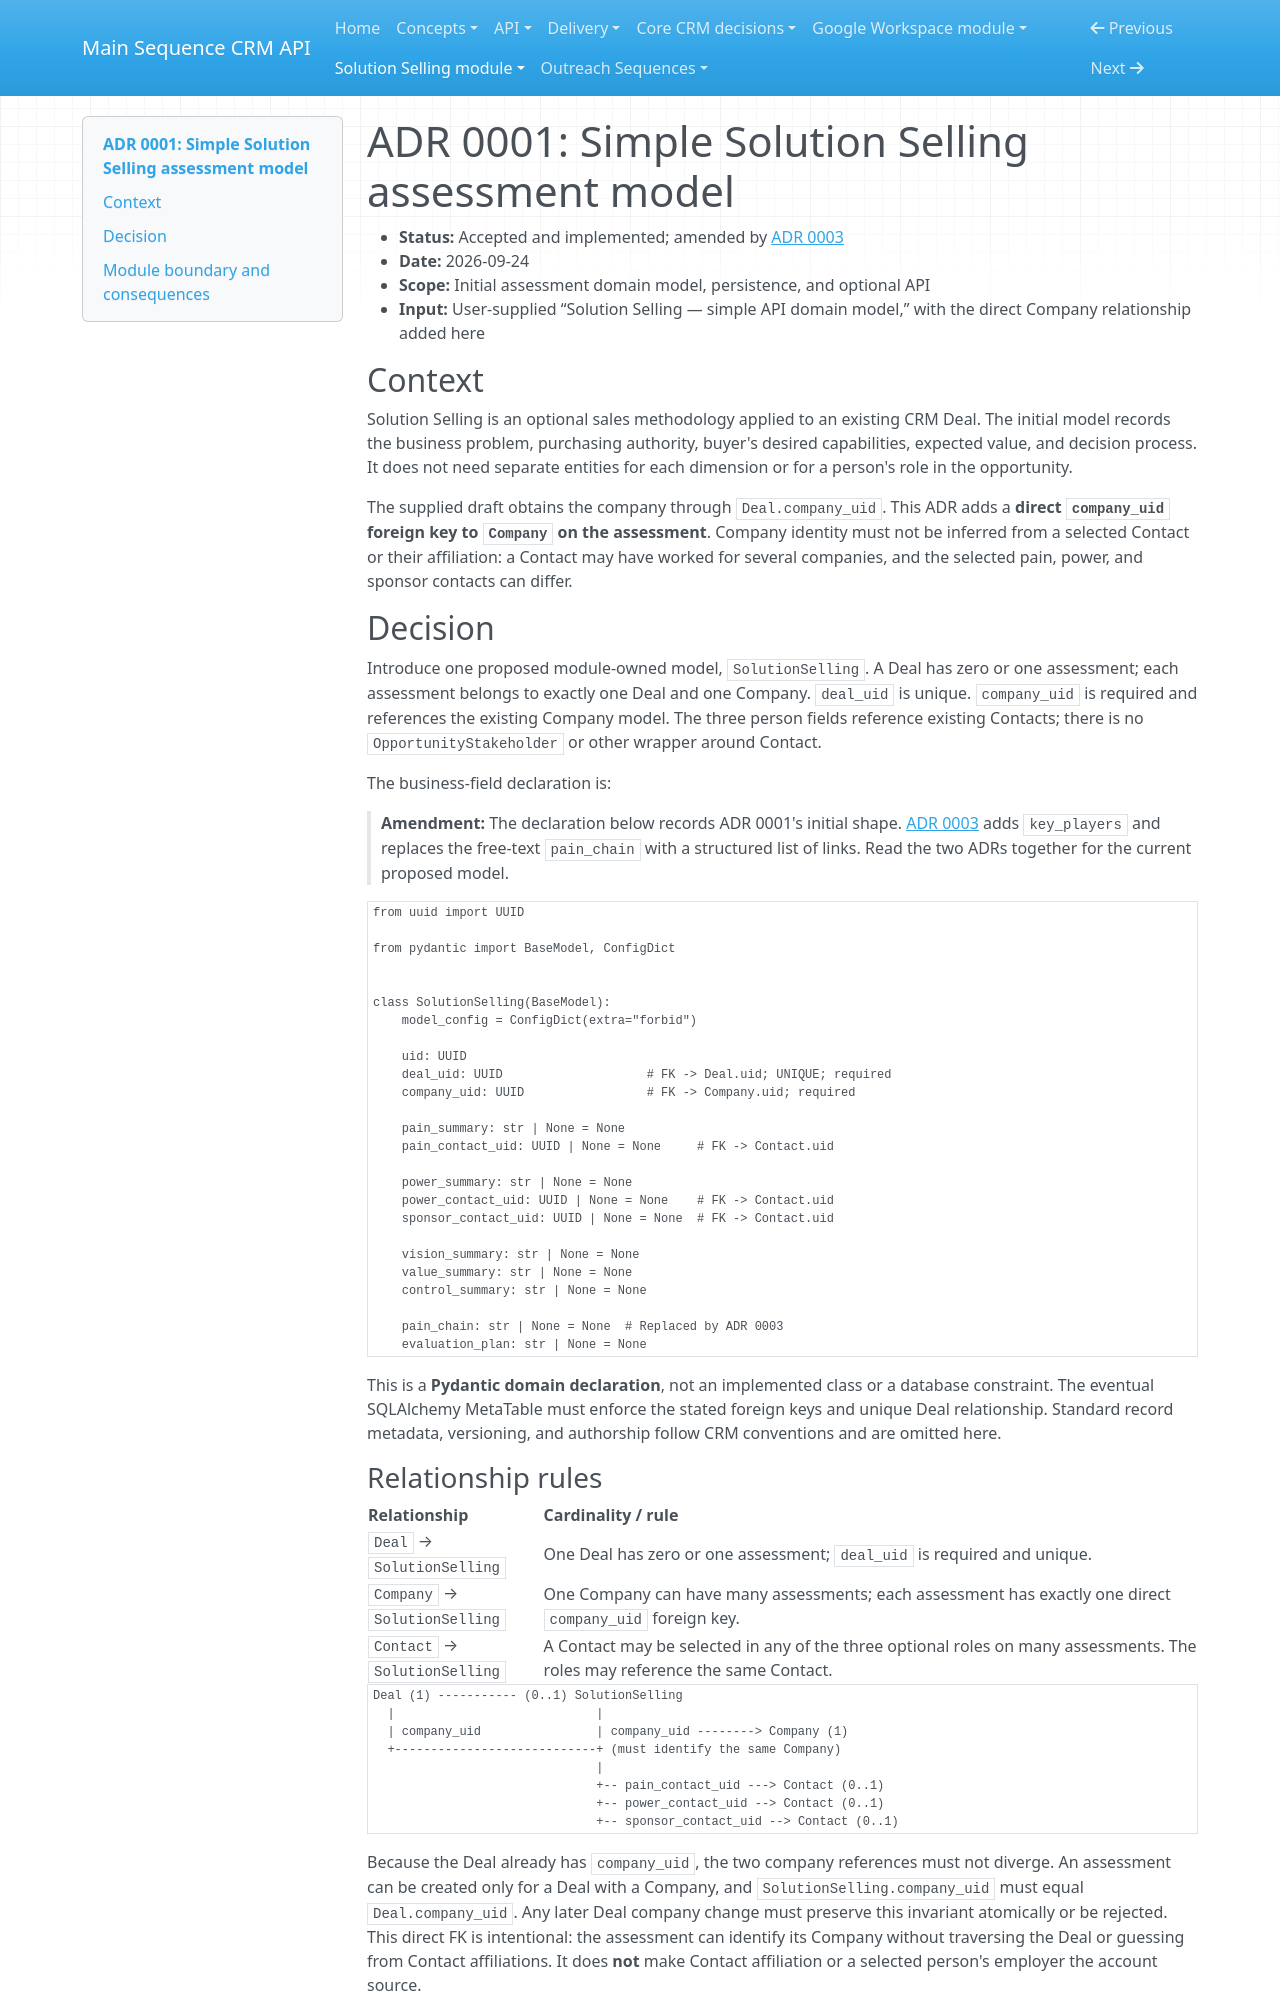

repository: MainSequenceCorp/MainSequenceCRMAPI · page: solution_selling_module/adrs/0001-simple-assessment-model/index.html · generator: mkdocs

# ADR 0001: Simple Solution Selling assessment model

- **Status:** Accepted and implemented; amended by [ADR 0003](0003-key-players-pain-chain.md)
- **Date:** 2026-09-24
- **Scope:** Initial assessment domain model, persistence, and optional API
- **Input:** User-supplied “Solution Selling — simple API domain model,” with the direct Company relationship added here

## Context

Solution Selling is an optional sales methodology applied to an existing CRM
Deal. The initial model records the business problem, purchasing authority,
buyer's desired capabilities, expected value, and decision process. It does
not need separate entities for each dimension or for a person's role in the
opportunity.

The supplied draft obtains the company through `Deal.company_uid`. This ADR
adds a **direct `company_uid` foreign key to `Company` on the assessment**.
Company identity must not be inferred from a selected Contact or their
affiliation: a Contact may have worked for several companies, and the selected
pain, power, and sponsor contacts can differ.

## Decision

Introduce one proposed module-owned model, `SolutionSelling`. A Deal has zero
or one assessment; each assessment belongs to exactly one Deal and one
Company. `deal_uid` is unique. `company_uid` is required and references the
existing Company model. The three person fields reference existing Contacts;
there is no `OpportunityStakeholder` or other wrapper around Contact.

The business-field declaration is:

> **Amendment:** The declaration below records ADR 0001's initial shape.
> [ADR 0003](0003-key-players-pain-chain.md) adds `key_players` and replaces
> the free-text `pain_chain` with a structured list of links. Read the two
> ADRs together for the current proposed model.

```python
from uuid import UUID

from pydantic import BaseModel, ConfigDict


class SolutionSelling(BaseModel):
    model_config = ConfigDict(extra="forbid")

    uid: UUID
    deal_uid: UUID                    # FK -> Deal.uid; UNIQUE; required
    company_uid: UUID                 # FK -> Company.uid; required

    pain_summary: str | None = None
    pain_contact_uid: UUID | None = None     # FK -> Contact.uid

    power_summary: str | None = None
    power_contact_uid: UUID | None = None    # FK -> Contact.uid
    sponsor_contact_uid: UUID | None = None  # FK -> Contact.uid

    vision_summary: str | None = None
    value_summary: str | None = None
    control_summary: str | None = None

    pain_chain: str | None = None  # Replaced by ADR 0003
    evaluation_plan: str | None = None
```

This is a **Pydantic domain declaration**, not an implemented class or a
database constraint. The eventual SQLAlchemy MetaTable must enforce the
stated foreign keys and unique Deal relationship. Standard record metadata,
versioning, and authorship follow CRM conventions and are omitted here.

### Relationship rules

| Relationship | Cardinality / rule |
| --- | --- |
| `Deal` → `SolutionSelling` | One Deal has zero or one assessment; `deal_uid` is required and unique. |
| `Company` → `SolutionSelling` | One Company can have many assessments; each assessment has exactly one direct `company_uid` foreign key. |
| `Contact` → `SolutionSelling` | A Contact may be selected in any of the three optional roles on many assessments. The roles may reference the same Contact. |

```text
Deal (1) ----------- (0..1) SolutionSelling
  |                            |
  | company_uid                | company_uid --------> Company (1)
  +----------------------------+ (must identify the same Company)
                               |
                               +-- pain_contact_uid ---> Contact (0..1)
                               +-- power_contact_uid --> Contact (0..1)
                               +-- sponsor_contact_uid --> Contact (0..1)
```

Because the Deal already has `company_uid`, the two company references must
not diverge. An assessment can be created only for a Deal with a Company, and
`SolutionSelling.company_uid` must equal `Deal.company_uid`. Any later Deal
company change must preserve this invariant atomically or be rejected. This
direct FK is intentional: the assessment can identify its Company without
traversing the Deal or guessing from Contact affiliations. It does **not**
make Contact affiliation or a selected person's employer the account source.
